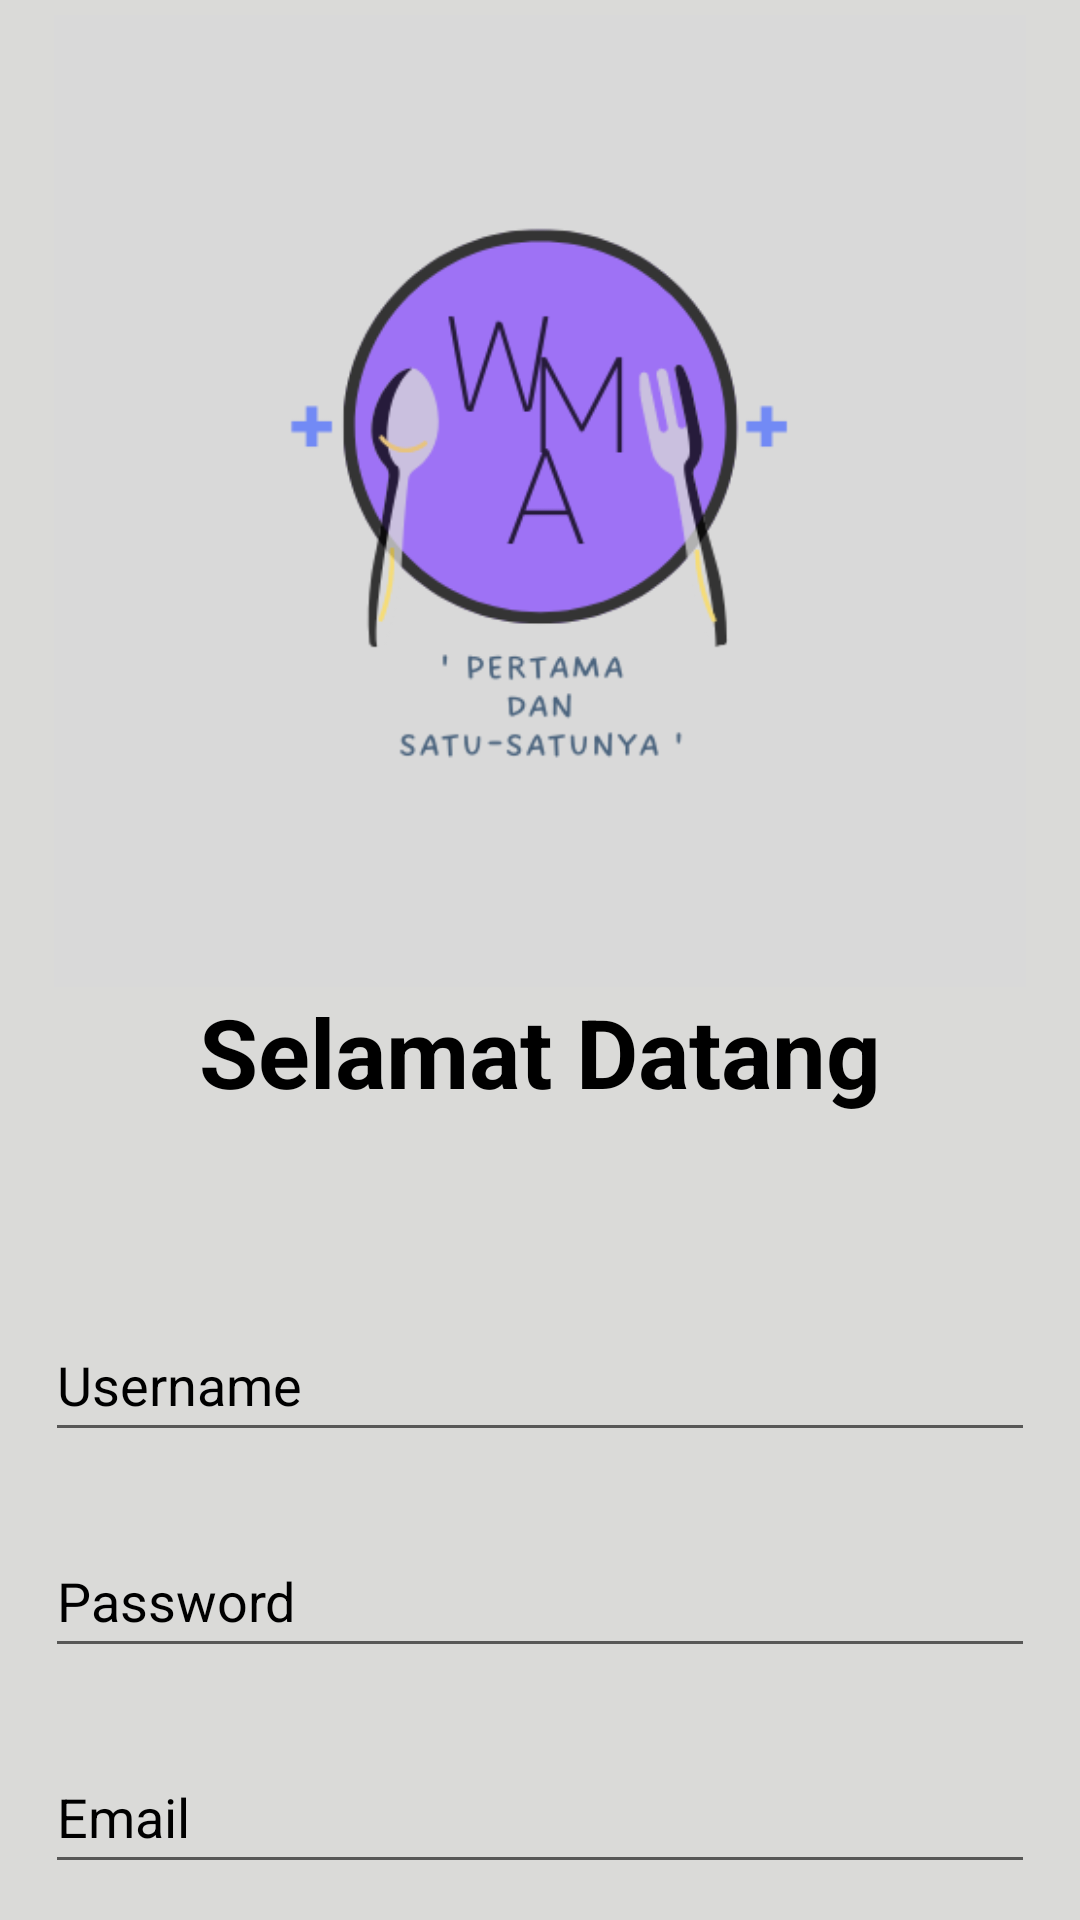

The Android layout XML behind this screen, and the referenced resources:
<!-- AndroidManifest.xml: application theme Theme.AplikasiPemesanan -->
<!-- res/layout/activity_sign_up.xml -->
<?xml version="1.0" encoding="utf-8"?>
<androidx.constraintlayout.widget.ConstraintLayout xmlns:android="http://schemas.android.com/apk/res/android"
    xmlns:app="http://schemas.android.com/apk/res-auto"
    xmlns:tools="http://schemas.android.com/tools"
    android:layout_width="match_parent"
    android:layout_height="wrap_content"
    android:background="#DADAD8"
    tools:context=".SignUpActivity">

    <ImageView
        android:id="@+id/imageView2"
        android:layout_width="0dp"
        android:layout_height="324dp"
        android:layout_marginTop="5dp"
        app:layout_constraintBottom_toBottomOf="parent"
        app:layout_constraintEnd_toEndOf="parent"
        app:layout_constraintStart_toStartOf="parent"
        app:layout_constraintTop_toTopOf="parent"
        app:layout_constraintVertical_bias="0.0"
        app:srcCompat="@drawable/logo" />

    <TextView
        android:id="@+id/textView"
        android:layout_width="wrap_content"
        android:layout_height="wrap_content"
        android:text="Selamat Datang"
        android:textColor="#000000"
        android:textAllCaps="false"
        android:textSize="32sp"
        android:textStyle="bold"
        app:layout_constraintBottom_toBottomOf="parent"
        app:layout_constraintEnd_toEndOf="parent"
        app:layout_constraintStart_toStartOf="parent"
        app:layout_constraintTop_toBottomOf="@+id/imageView2"
        app:layout_constraintVertical_bias="0.0" />

    <EditText
        android:id="@+id/editTextUsername"
        android:layout_width="0dp"
        android:layout_height="wrap_content"
        android:layout_marginStart="15dp"
        android:layout_marginTop="64dp"
        android:layout_marginEnd="15dp"
        android:ems="10"
        android:hint="Username"
        android:textColor="@color/purple_500"
        android:textColorHint="#000000"
        android:inputType="textPersonName"
        android:minHeight="48dp"
        app:layout_constraintEnd_toEndOf="parent"
        app:layout_constraintStart_toStartOf="parent"
        app:layout_constraintTop_toBottomOf="@+id/textView" />

    <EditText
        android:id="@+id/editTextPassword"
        android:layout_width="0dp"
        android:layout_height="wrap_content"
        android:layout_marginStart="15dp"
        android:layout_marginTop="24dp"
        android:layout_marginEnd="15dp"
        android:textColor="@color/purple_500"
        android:textColorHint="#000000"
        android:ems="10"
        android:hint="Password"
        android:inputType="textPersonName|textPassword"
        android:minHeight="48dp"
        app:layout_constraintEnd_toEndOf="parent"
        app:layout_constraintStart_toStartOf="parent"
        app:layout_constraintTop_toBottomOf="@+id/editTextUsername" />

    <EditText
        android:id="@+id/editTextEmail"
        android:layout_width="0dp"
        android:layout_height="wrap_content"
        android:layout_marginStart="15dp"
        android:layout_marginTop="24dp"
        android:layout_marginEnd="15dp"
        android:ems="10"
        android:hint="Email"
        android:inputType="textPersonName"
        android:textColor="@color/purple_500"
        android:textColorHint="#000000"
        android:minHeight="48dp"
        app:layout_constraintEnd_toEndOf="parent"
        app:layout_constraintHorizontal_bias="1.0"
        app:layout_constraintStart_toStartOf="parent"
        app:layout_constraintTop_toBottomOf="@+id/editTextPassword" />

    <EditText
        android:id="@+id/editTextNoHP"
        android:layout_width="0dp"
        android:layout_height="wrap_content"
        android:layout_marginStart="15dp"
        android:layout_marginTop="24dp"
        android:layout_marginEnd="15dp"
        android:ems="10"
        android:hint="No. HP"
        android:textColor="@color/purple_500"
        android:textColorHint="#000000"
        android:inputType="number|textPersonName"
        android:minHeight="48dp"
        app:layout_constraintEnd_toEndOf="parent"
        app:layout_constraintStart_toStartOf="parent"
        app:layout_constraintTop_toBottomOf="@+id/editTextEmail" />

    <Button
        android:id="@+id/button3"
        android:layout_width="0dp"
        android:layout_height="wrap_content"
        android:layout_marginStart="15dp"
        android:layout_marginTop="40dp"
        android:layout_marginEnd="15dp"
        android:background="@drawable/button_sign_up"
        android:onClick="signupButtonClicked"
        android:text="Daftar"
        app:backgroundTint="@null"
        app:layout_constraintEnd_toEndOf="parent"
        app:layout_constraintStart_toStartOf="parent"
        app:layout_constraintTop_toBottomOf="@+id/editTextNoHP" />

    <ProgressBar
        android:id="@+id/progressBar"
        style="?android:attr/progressBarStyle"
        android:layout_width="wrap_content"
        android:layout_height="wrap_content"
        android:layout_marginTop="542dp"
        android:visibility="gone"
        app:layout_constraintBottom_toBottomOf="parent"
        app:layout_constraintEnd_toEndOf="parent"
        app:layout_constraintStart_toStartOf="parent"
        app:layout_constraintTop_toTopOf="@+id/imageView2"
        app:layout_constraintVertical_bias="0.44" />

</androidx.constraintlayout.widget.ConstraintLayout>
<!-- resources referenced by this layout -->
<resources>
  <color name="purple_500">#FF6200EE</color>
  <!-- drawable button_sign_up (drawable) -->
  <?xml version="1.0" encoding="utf-8"?>
  
  <shape xmlns:android="http://schemas.android.com/apk/res/android">
  
      <solid android:color="#FF6238AC"/>
      <corners android:radius="10dp"/>
  
  </shape>
  <!-- drawable logo: png bitmap (drawable, 28258 bytes) -->
  <style name="Theme.AplikasiPemesanan" parent="Theme.MaterialComponents.DayNight.NoActionBar">
          
          <item name="colorPrimary">@color/purple_500</item>
          <item name="colorPrimaryVariant">@color/purple_700</item>
          <item name="colorOnPrimary">@color/white</item>
          
          <item name="colorSecondary">@color/teal_200</item>
          <item name="colorSecondaryVariant">@color/teal_700</item>
          <item name="colorOnSecondary">@color/black</item>
          
          <item name="android:statusBarColor" tools:targetApi="l">?attr/colorPrimaryVariant</item>
          
      </style>
  <color name="purple_700">#FF3700B3</color>
  <color name="white">#FFFFFFFF</color>
  <color name="teal_200">#FF03DAC5</color>
  <color name="teal_700">#FF018786</color>
  <color name="black">#FF000000</color>
</resources>
